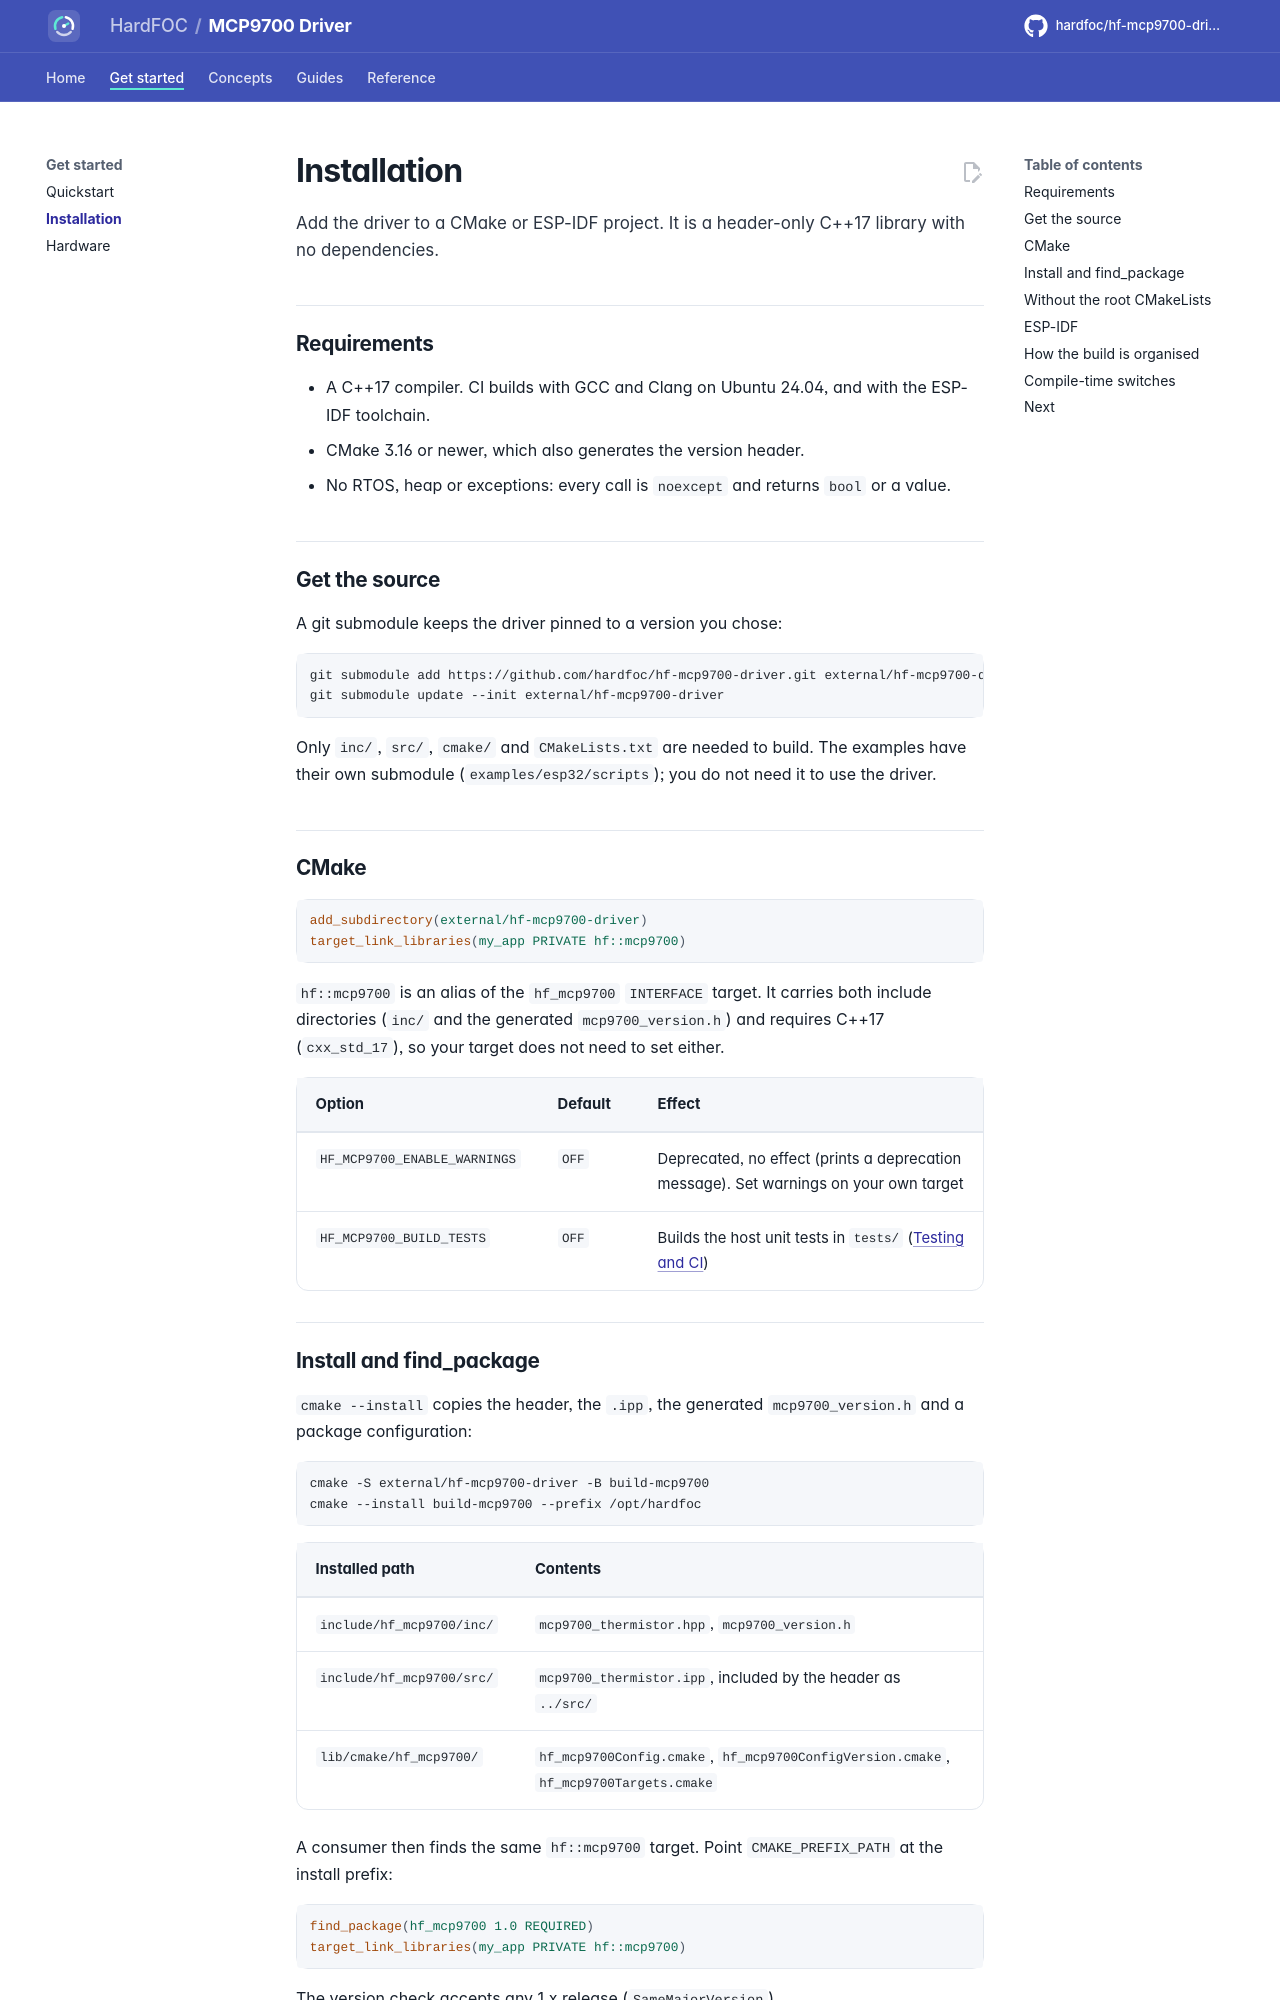

repository: hardfoc/hf-mcp9700-driver · page: dev/installation/index.html · generator: mkdocs

# Installation

Add the driver to a CMake or ESP-IDF project. It is a header-only C++17 library with no dependencies.

## Requirements

- A C++17 compiler. CI builds with GCC and Clang on Ubuntu 24.04, and with the ESP-IDF toolchain.
- CMake 3.16 or newer, which also generates the version header.
- No RTOS, heap or exceptions: every call is `noexcept` and returns `bool` or a value.

## Get the source

A git submodule keeps the driver pinned to a version you chose:

```bash
git submodule add https://github.com/hardfoc/hf-mcp9700-driver.git external/hf-mcp9700-driver
git submodule update --init external/hf-mcp9700-driver
```

Only `inc/`, `src/`, `cmake/` and `CMakeLists.txt` are needed to build. The examples have their own submodule
(`examples/esp32/scripts`); you do not need it to use the driver.

## CMake

```cmake
add_subdirectory(external/hf-mcp9700-driver)
target_link_libraries(my_app PRIVATE hf::mcp9700)
```

`hf::mcp9700` is an alias of the `hf_mcp9700` `INTERFACE` target. It carries both include directories (`inc/` and
the generated `mcp9700_version.h`) and requires C++17 (`cxx_std_17`), so your target does not need to set either.

| Option | Default | Effect |
| --- | --- | --- |
| `HF_MCP9700_ENABLE_WARNINGS` | `OFF` | Deprecated, no effect (prints a deprecation message). Set warnings on your own target |
| `HF_MCP9700_BUILD_TESTS` | `OFF` | Builds the host unit tests in `tests/` ([Testing and CI](testing.md)) |

## Install and find_package

`cmake --install` copies the header, the `.ipp`, the generated `mcp9700_version.h` and a package configuration:

```bash
cmake -S external/hf-mcp9700-driver -B build-mcp9700
cmake --install build-mcp9700 --prefix /opt/hardfoc
```

| Installed path | Contents |
| --- | --- |
| `include/hf_mcp9700/inc/` | `mcp9700_thermistor.hpp`, `mcp9700_version.h` |
| `include/hf_mcp9700/src/` | `mcp9700_thermistor.ipp`, included by the header as `../src/` |
| `lib/cmake/hf_mcp9700/` | `hf_mcp9700Config.cmake`, `hf_mcp9700ConfigVersion.cmake`, `hf_mcp9700Targets.cmake` |

A consumer then finds the same `hf::mcp9700` target. Point `CMAKE_PREFIX_PATH` at the install prefix:

```cmake
find_package(hf_mcp9700 1.0 REQUIRED)
target_link_libraries(my_app PRIVATE hf::mcp9700)
```

The version check accepts any 1.x release (`SameMajorVersion`).
